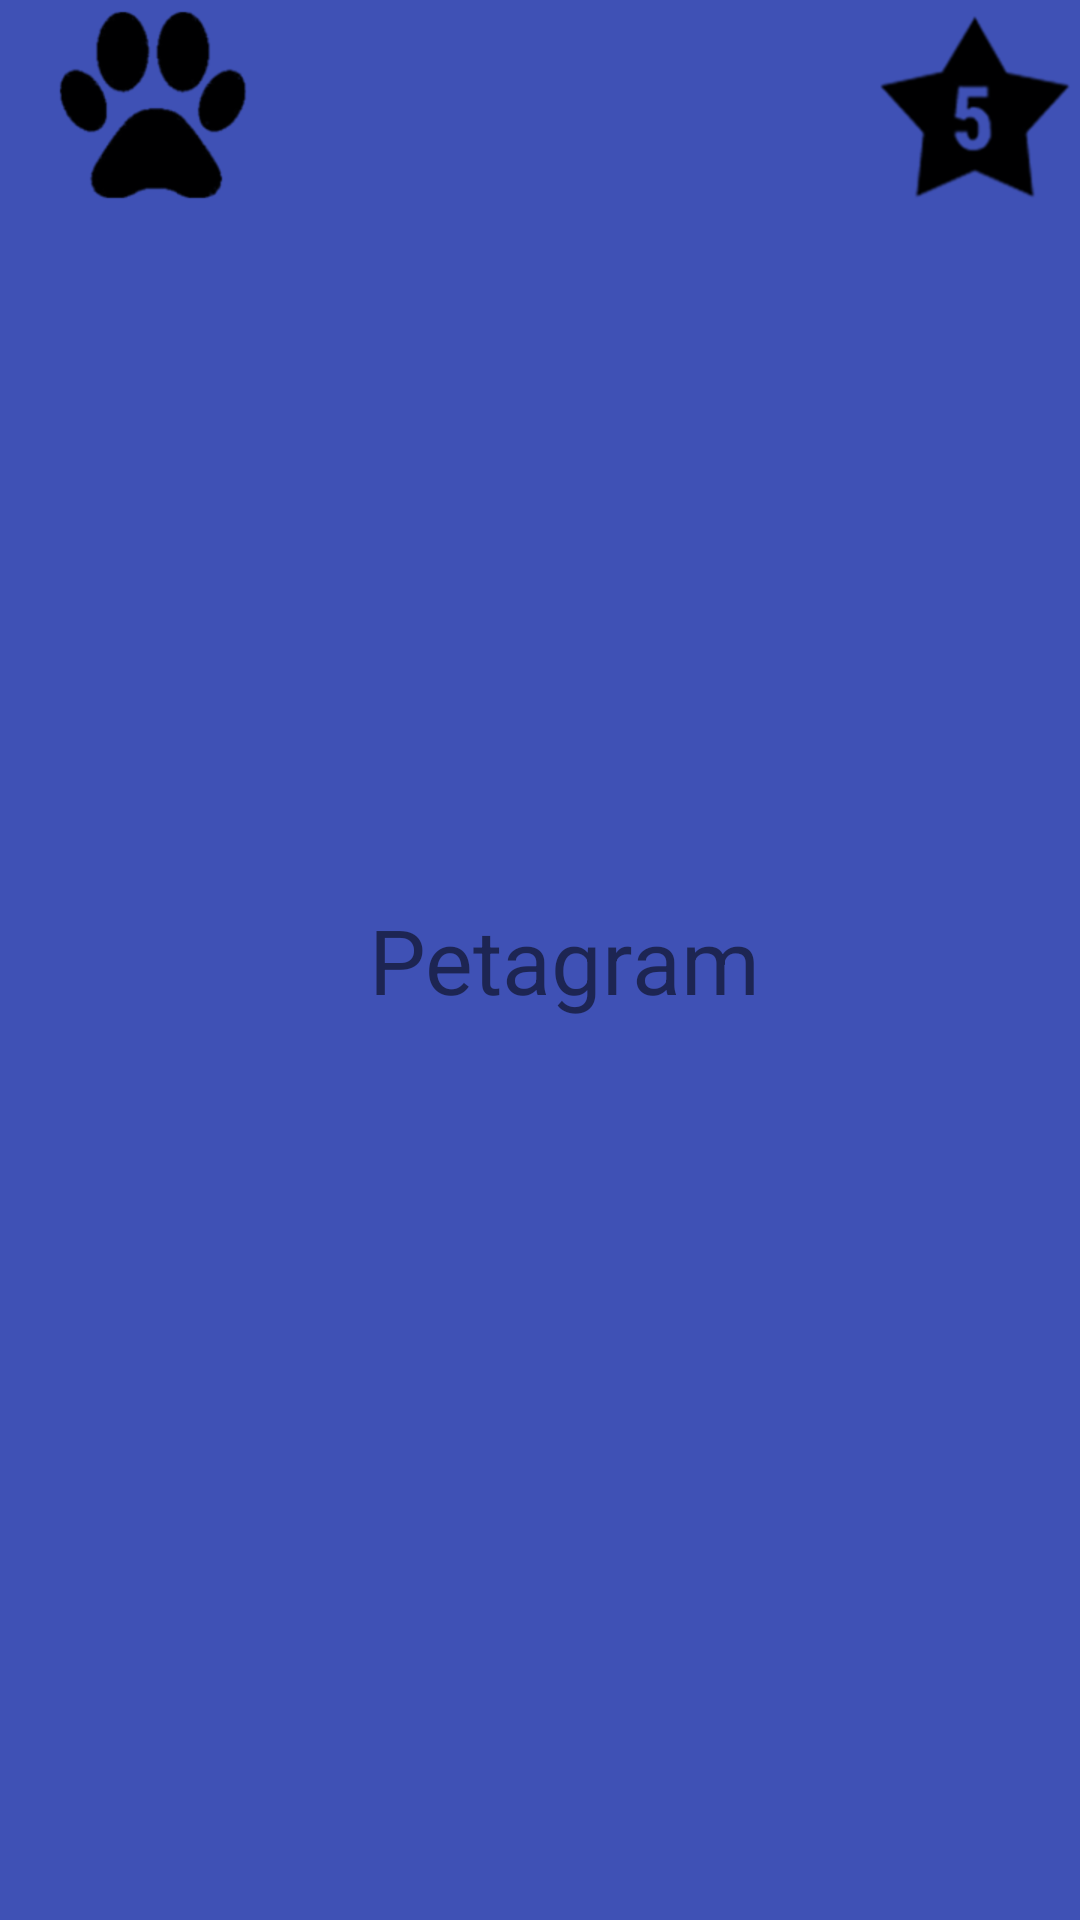

Write the Android layout XML for this screen, with the resource values it uses.
<!-- AndroidManifest.xml: application theme AppTheme -->
<!-- res/layout/actionbar.xml -->
<?xml version="1.0" encoding="utf-8"?>
<android.support.v7.widget.Toolbar
    xmlns:android="http://schemas.android.com/apk/res/android"
    xmlns:app="http://schemas.android.com/apk/res-auto"
    android:layout_width="match_parent"
    android:layout_height="?attr/actionBarSize"
    android:background="@color/colorPrimary"
    android:elevation="@dimen/elevation_actionbar"
    android:theme="@style/ThemeOverlay.AppCompat.ActionBar"
    app:popupTheme="@style/ThemeOverlay.AppCompat.Light"

    >

    <LinearLayout
        android:layout_width="match_parent"
        android:layout_height="match_parent"
        android:padding="3dp"
        android:orientation="horizontal">
        <ImageView
            android:layout_width="wrap_content"
            android:layout_height="wrap_content"
            android:src="@drawable/icono_patita"
            android:scaleType="centerInside"/>


        <LinearLayout
            android:layout_width="match_parent"
            android:layout_height="match_parent"
            android:layout_weight="1">
            <TextView
                android:layout_width="match_parent"
                android:layout_height="match_parent"
                android:text="@string/app_name"
                android:gravity="center"
                android:textSize="@dimen/nombre_app"/>
        </LinearLayout>



        <ImageView
            android:id="@+id/buttonEstrella"
            android:layout_width="wrap_content"
            android:layout_height="wrap_content"
            android:src="@drawable/estrella"
            android:scaleType="fitCenter"
            android:onClick="onClickEstrella"/>
    </LinearLayout>

</android.support.v7.widget.Toolbar>
<!-- resources referenced by this layout -->
<resources>
  <color name="colorPrimary">#3F51B5</color>
  <dimen name="elevation_actionbar">4dp</dimen>
  <dimen name="nombre_app">30sp</dimen>
  <!-- drawable estrella: png bitmap (drawable-hdpi, 3255 bytes) -->
  <!-- drawable icono_patita: png bitmap (drawable-hdpi, 4288 bytes) -->
  <string name="app_name">Petagram</string>
  <style name="AppTheme" parent="Theme.AppCompat.Light.NoActionBar">
          
          <item name="colorPrimary">@color/colorPrimary</item>
          <item name="colorPrimaryDark">@color/colorPrimaryDark</item>
          <item name="colorAccent">@color/colorAccent</item>
          <item name="android:textColorPrimary">@color/primary_text</item>
          <item name="android:textColorSecondary">@color/secondary_text</item>
          <item name="android:textColorPrimaryInverse">@color/primary_text</item>
          <item name="android:textColorSecondaryInverse">@color/secondary_text</item>
      </style>
  <color name="colorPrimaryDark">#303F9F</color>
  <color name="colorAccent">#CDDC39</color>
  <color name="primary_text">#212121</color>
  <color name="secondary_text">#757575</color>
</resources>
